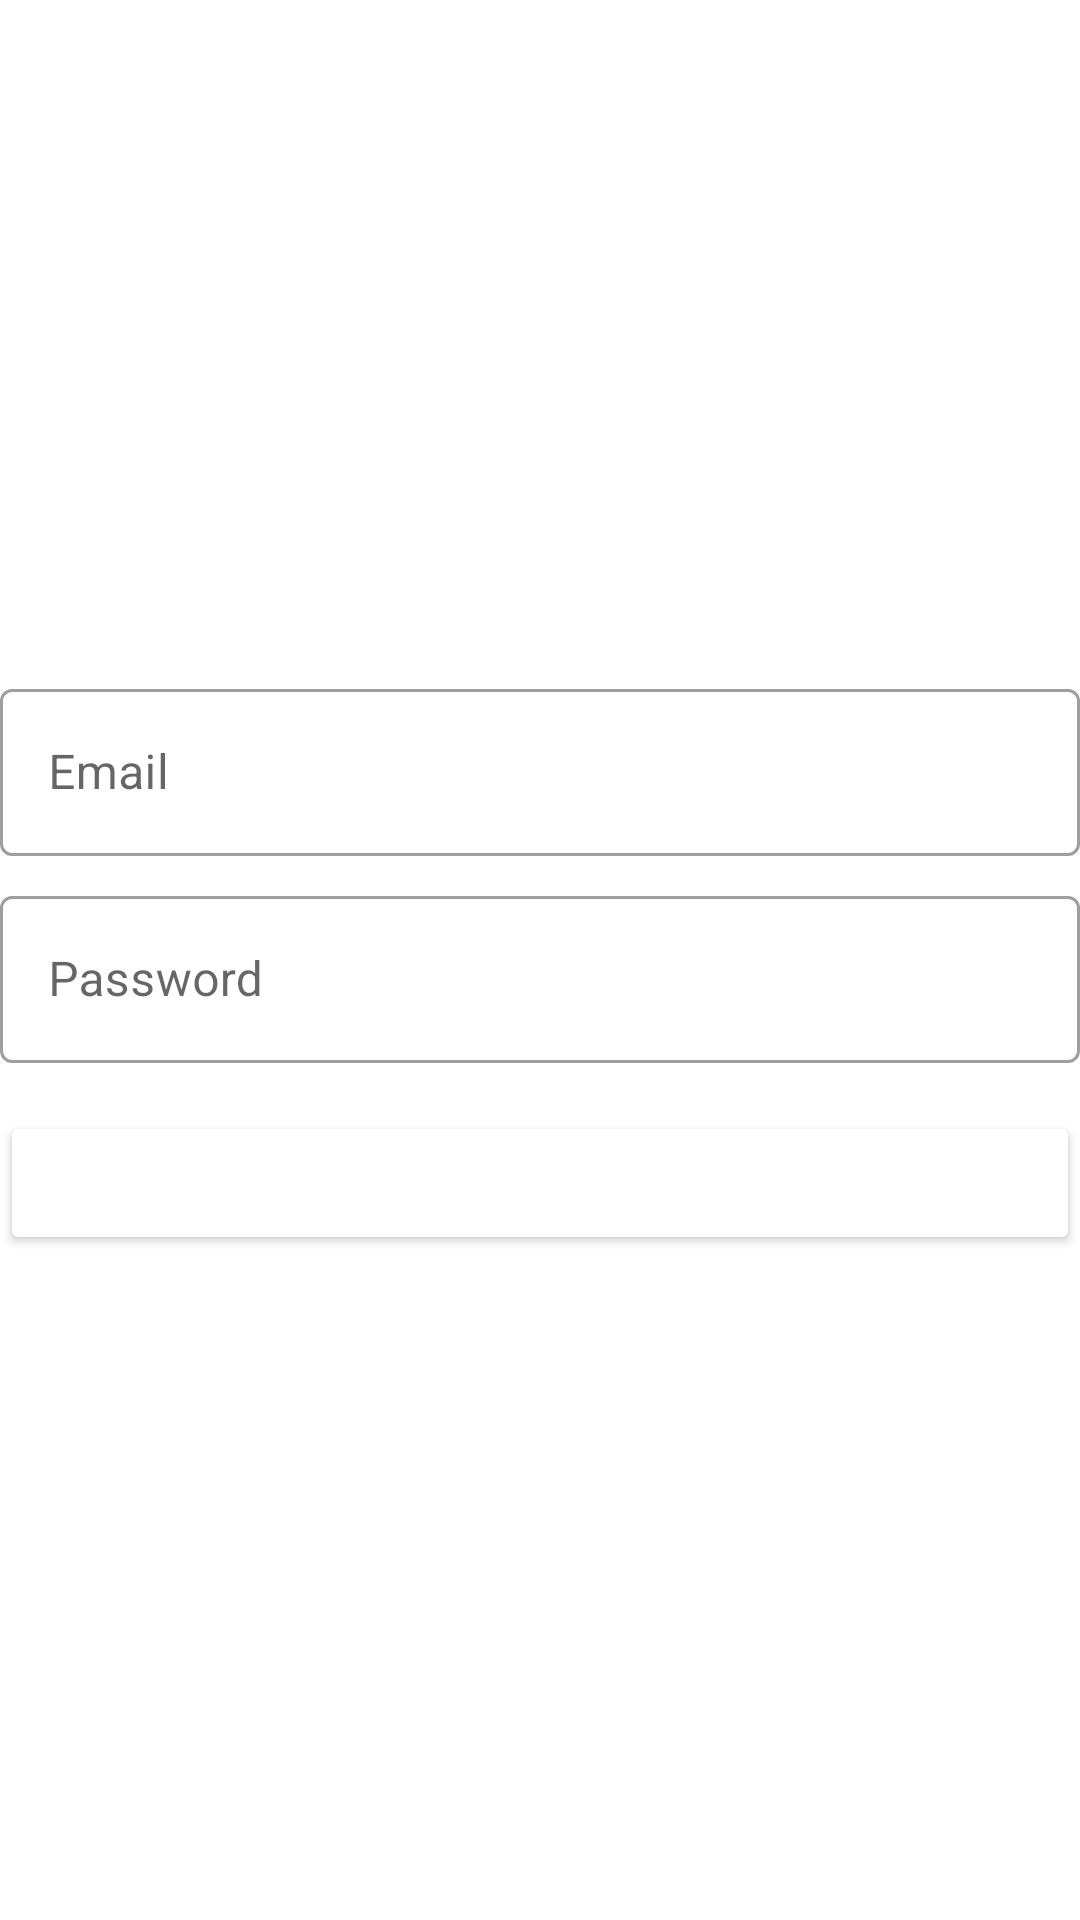

The Android layout XML behind this screen, and the referenced resources:
<!-- AndroidManifest.xml: application theme Theme.GFGApp -->
<!-- res/layout/activity_sign_up.xml -->
<?xml version="1.0" encoding="utf-8"?>
<RelativeLayout xmlns:android="http://schemas.android.com/apk/res/android"
    xmlns:app="http://schemas.android.com/apk/res-auto"
    xmlns:tools="http://schemas.android.com/tools"
    android:layout_width="match_parent"
    android:layout_height="match_parent"
    android:background="@color/background"
    tools:context=".ui.login.SignUp">


    <TextView
        android:id="@+id/textBox"
        android:layout_width="match_parent"
        android:layout_height="wrap_content"
        android:gravity="center"
        android:paddingTop="28sp"
        android:paddingBottom="28sp"
        android:text="Sign Up"
        android:textColor="@color/white"
        android:textSize="24sp" />

    <ImageButton
        android:id="@+id/backButton"
        android:layout_width="wrap_content"
        android:layout_height="wrap_content"
        android:layout_alignParentStart="true"
        android:layout_alignParentTop="true"
        android:layout_marginStart="16dp"
        android:layout_marginTop="16dp"
        android:background="@android:color/transparent"
        android:src="@drawable/baseline_arrow_back_ios_24"
        android:contentDescription="Back"

    />


    <com.google.android.material.textfield.TextInputLayout
        android:id="@+id/email"
        style="@style/Widget.MaterialComponents.TextInputLayout.OutlinedBox"
        android:layout_width="match_parent"

        android:layout_height="wrap_content"
        android:layout_below="@id/textBox"
        android:layout_marginTop="16dp"
        android:paddingTop="120dp"
        tools:layout_editor_absoluteX="0dp">

        <com.google.android.material.textfield.TextInputEditText
            android:id="@+id/userEmail"
            android:layout_width="match_parent"
            android:layout_height="wrap_content"
            android:hint="Email"
            android:inputType="textEmailAddress"
            android:textColor="@color/white"
            android:textColorHint="@color/light_gray" />
    </com.google.android.material.textfield.TextInputLayout>


    <com.google.android.material.textfield.TextInputLayout
        android:id="@+id/password"
        style="@style/Widget.MaterialComponents.TextInputLayout.OutlinedBox"
        android:layout_width="match_parent"
        android:layout_height="wrap_content"
        android:layout_below="@id/email"
        android:layout_marginTop="8dp"
        tools:layout_editor_absoluteX="0dp">

        <com.google.android.material.textfield.TextInputEditText
            android:id="@+id/userPassword"
            android:layout_width="match_parent"
            android:layout_height="wrap_content"
            android:hint="Password"
            android:inputType="textPassword"
            android:outlineAmbientShadowColor="@color/white"
            android:outlineSpotShadowColor="@color/white"
            android:shadowColor="@color/white"
            android:textColor="@color/white"
            android:textColorHint="@color/light_gray"
            tools:targetApi="p" />
    </com.google.android.material.textfield.TextInputLayout>

    <Button
        android:id="@+id/buttonSignUp"
        android:layout_width="match_parent"
        android:layout_height="wrap_content"
        android:layout_below="@id/password"
        android:layout_marginTop="16dp"
        android:backgroundTint="@color/background"
        android:text="Sign Up"
        android:textColor="@color/white" />




</RelativeLayout>
<!-- resources referenced by this layout -->
<resources>
  <color name="light_gray">#71797E</color>
  <color name="white">#FFFFFFFF</color>
  <style name="Theme.GFGApp" parent="Theme.MaterialComponents.DayNight.NoActionBar">
          
          <item name="colorPrimary">@color/white</item>
          <item name="colorPrimaryVariant">@color/purple_700</item>
          <item name="colorOnPrimary">@color/black</item>
          
          <item name="colorSecondary">@color/teal_200</item>
          <item name="colorSecondaryVariant">@color/teal_700</item>
          <item name="colorOnSecondary">@color/black</item>
          
          <item name="android:statusBarColor" tools:targetApi="l">?attr/colorPrimaryVariant</item>
          
      </style>
  <color name="purple_700">#FF3700B3</color>
  <color name="black">#FF000000</color>
  <color name="teal_200">#FF03DAC5</color>
  <color name="teal_700">#FF018786</color>
</resources>
